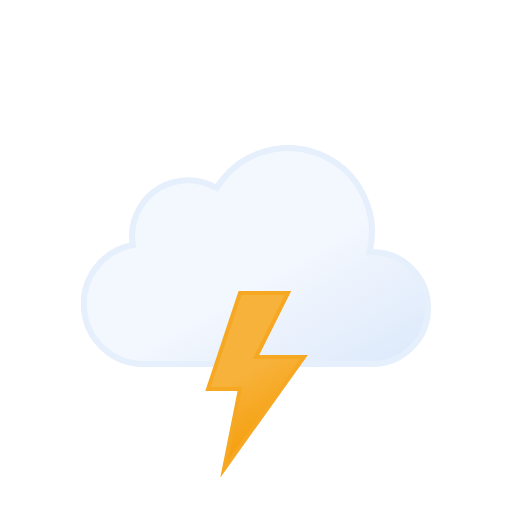
t = 0.00 s
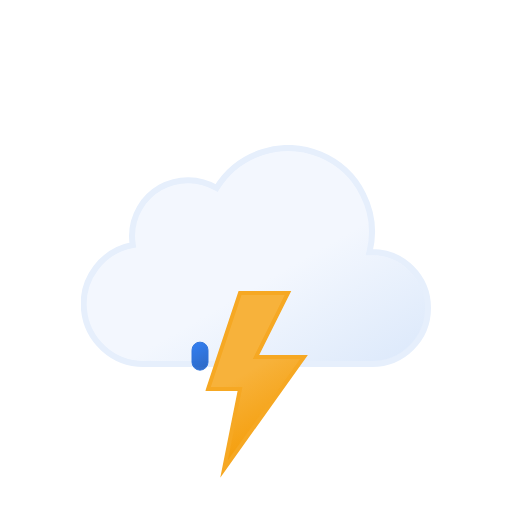
t = 0.38 s
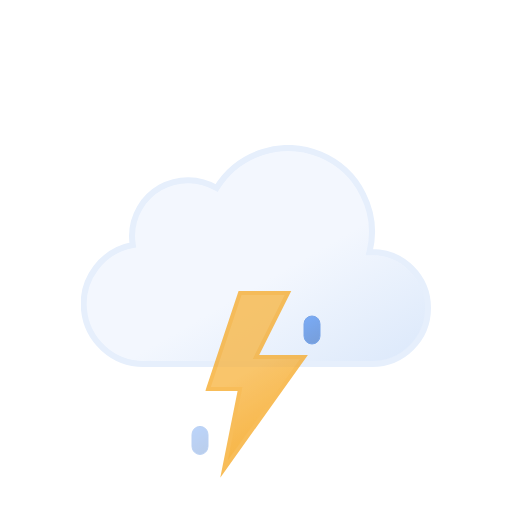
t = 0.80 s
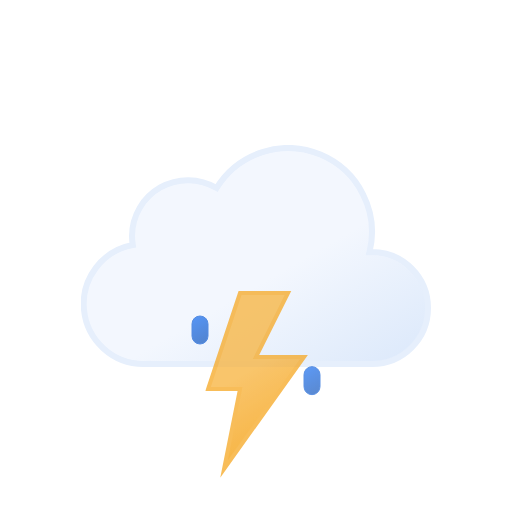
t = 1.17 s
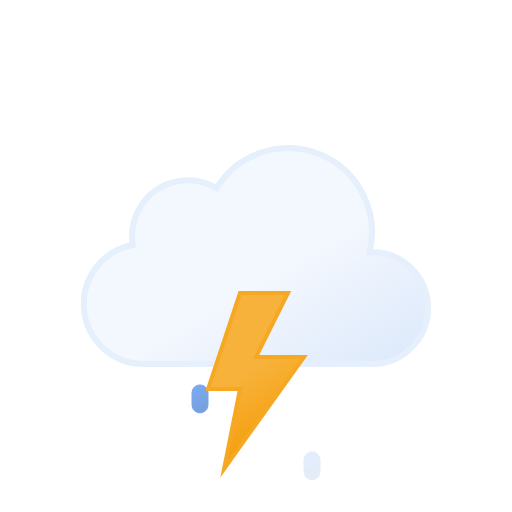
t = 1.59 s
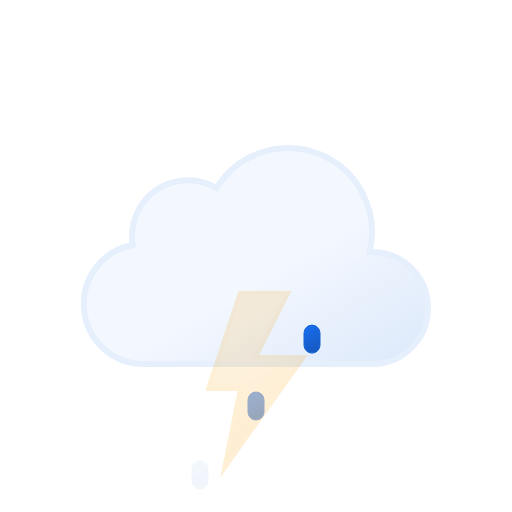
t = 1.97 s

The animated SVG that drew these frames (rendered in a browser with its animation timeline set to each time). Animation: 7 SMIL elements (animate=4,animateTransform=3); one cycle of 2.34 s, repeats indefinitely.

<svg xmlns="http://www.w3.org/2000/svg" xmlns:xlink="http://www.w3.org/1999/xlink"
  viewBox="0 0 512 512">
  <defs>
    <linearGradient id="a" x1="99.5" x2="232.6" y1="30.7" y2="261.4" gradientUnits="userSpaceOnUse">
      <stop offset="0" stop-color="#f3f7fe" />
      <stop offset=".5" stop-color="#f3f7fe" />
      <stop offset="1" stop-color="#deeafb" />
    </linearGradient>
    <linearGradient id="b" x1="8.7" x2="80.9" y1="17.1" y2="142.1" gradientUnits="userSpaceOnUse">
      <stop offset="0" stop-color="#f7b23b" />
      <stop offset=".5" stop-color="#f7b23b" />
      <stop offset="1" stop-color="#f59e0b" />
    </linearGradient>
    <linearGradient id="f" x1="78" x2="118" y1="63.4" y2="132.7" gradientUnits="userSpaceOnUse">
      <stop offset="0" stop-color="#fbbf24" />
      <stop offset=".5" stop-color="#fbbf24" />
      <stop offset="1" stop-color="#f59e0b" />
    </linearGradient>


    <linearGradient id="c" x1="1308.3" x2="1317.8" y1="-657.9" y2="-633.3"
      gradientTransform="rotate(-9 7158.052 6929.531)" gradientUnits="userSpaceOnUse">
      <stop offset="0" stop-color="#0b65ed" />
      <stop offset=".5" stop-color="#0a5ad4" />
      <stop offset="1" stop-color="#0950bc" />
    </linearGradient>
    <linearGradient xlink:href="#c" id="d" x1="1363.6" x2="1373.1" y1="-649.2" y2="-624.5" />
    <linearGradient xlink:href="#c" id="e" x1="1419" x2="1428.4" y1="-640.4" y2="-615.8" />
    <symbol id="i" viewBox="0 0 350 222">
      <path fill="url(#a)" stroke="#e6effc" stroke-miterlimit="10" stroke-width="6"
        d="m291 107-2.5.1A83.9 83.9 0 00135.6 43 56 56 0 0051 91a56.6 56.6 0 00.8 9A60 60 0 0063 219l4-.2v.2h224a56 56 0 000-112Z" />
    </symbol>
    <symbol id="g" viewBox="0 0 363 258">
      <use xlink:href="#i" width="350" height="222" transform="translate(13 36)" />
    </symbol>
    <symbol id="k" viewBox="0 0 102.7 186.8">
      <path fill="url(#b)" stroke="#f6a823" stroke-miterlimit="10" stroke-width="4"
        d="m34.8 2-32 96h32l-16 80 80-112h-48l32-64h-48z">
        <animate attributeName="opacity" begin="0s" repeatCount="indefinite" dur="1.33s"
          keyTimes="0; .38; .5; .63; .75; .86; .94; 1" values="1; 1; 0; 1; 0; 1; 0; 1" />
      </path>
    </symbol>
  </defs>
  <use xlink:href="#g" width="363" height="258" transform="translate(68 109)" />

  <path fill="url(#c)" stroke="#0a5ad4" stroke-miterlimit="10"
    d="M200 376a8 8 0 01-8-8v-12a8 8 0 0116 0v12a8 8 0 01-8 8Z" opacity="0">
    <animateTransform additive="sum" attributeName="transform" begin="0s" repeatCount="indefinite"
      dur="1s" keyTimes="0; .25; 1" type="translate" values="0 -32; 0 -32; 0 120;" />
    <animate attributeName="opacity" begin="0s" repeatCount="indefinite" dur="1s" keyTimes="0; .25; 1"
      values="0; 1; 0" />
  </path>
  <path fill="url(#d)" stroke="#0a5ad4" stroke-miterlimit="10"
    d="M256 376a8 8 0 01-8-8v-12a8 8 0 0116 0v12a8 8 0 01-8 8Z" opacity="0">
    <animateTransform additive="sum" attributeName="transform" begin="1.34s" repeatCount="indefinite"
      dur="1s" keyTimes="0; .25; 1" type="translate" values="0 -32; 0 -32; 0 120;" />
    <animate attributeName="opacity" begin="1.34s" repeatCount="indefinite" dur="1s" keyTimes="0; .25; 1"
      values="0; 1; 0" />
  </path>
  <path fill="url(#e)" stroke="#0a5ad4" stroke-miterlimit="10"
    d="M312 376a8 8 0 01-8-8v-12a8 8 0 0116 0v12a8 8 0 01-8 8Z" opacity="0">
    <animateTransform additive="sum" attributeName="transform" begin=".67s" repeatCount="indefinite"
      dur="1s" keyTimes="0; .25; 1" type="translate" values="0 -32; 0 -32; 0 120;" />
    <animate attributeName="opacity" begin=".67s" repeatCount="indefinite" dur="1s" keyTimes="0; .25; 1"
      values="0; 1; 0" />
  </path>

  <use xlink:href="#k" width="102.7" height="186.7" transform="translate(205.23 291)" />
</svg>
